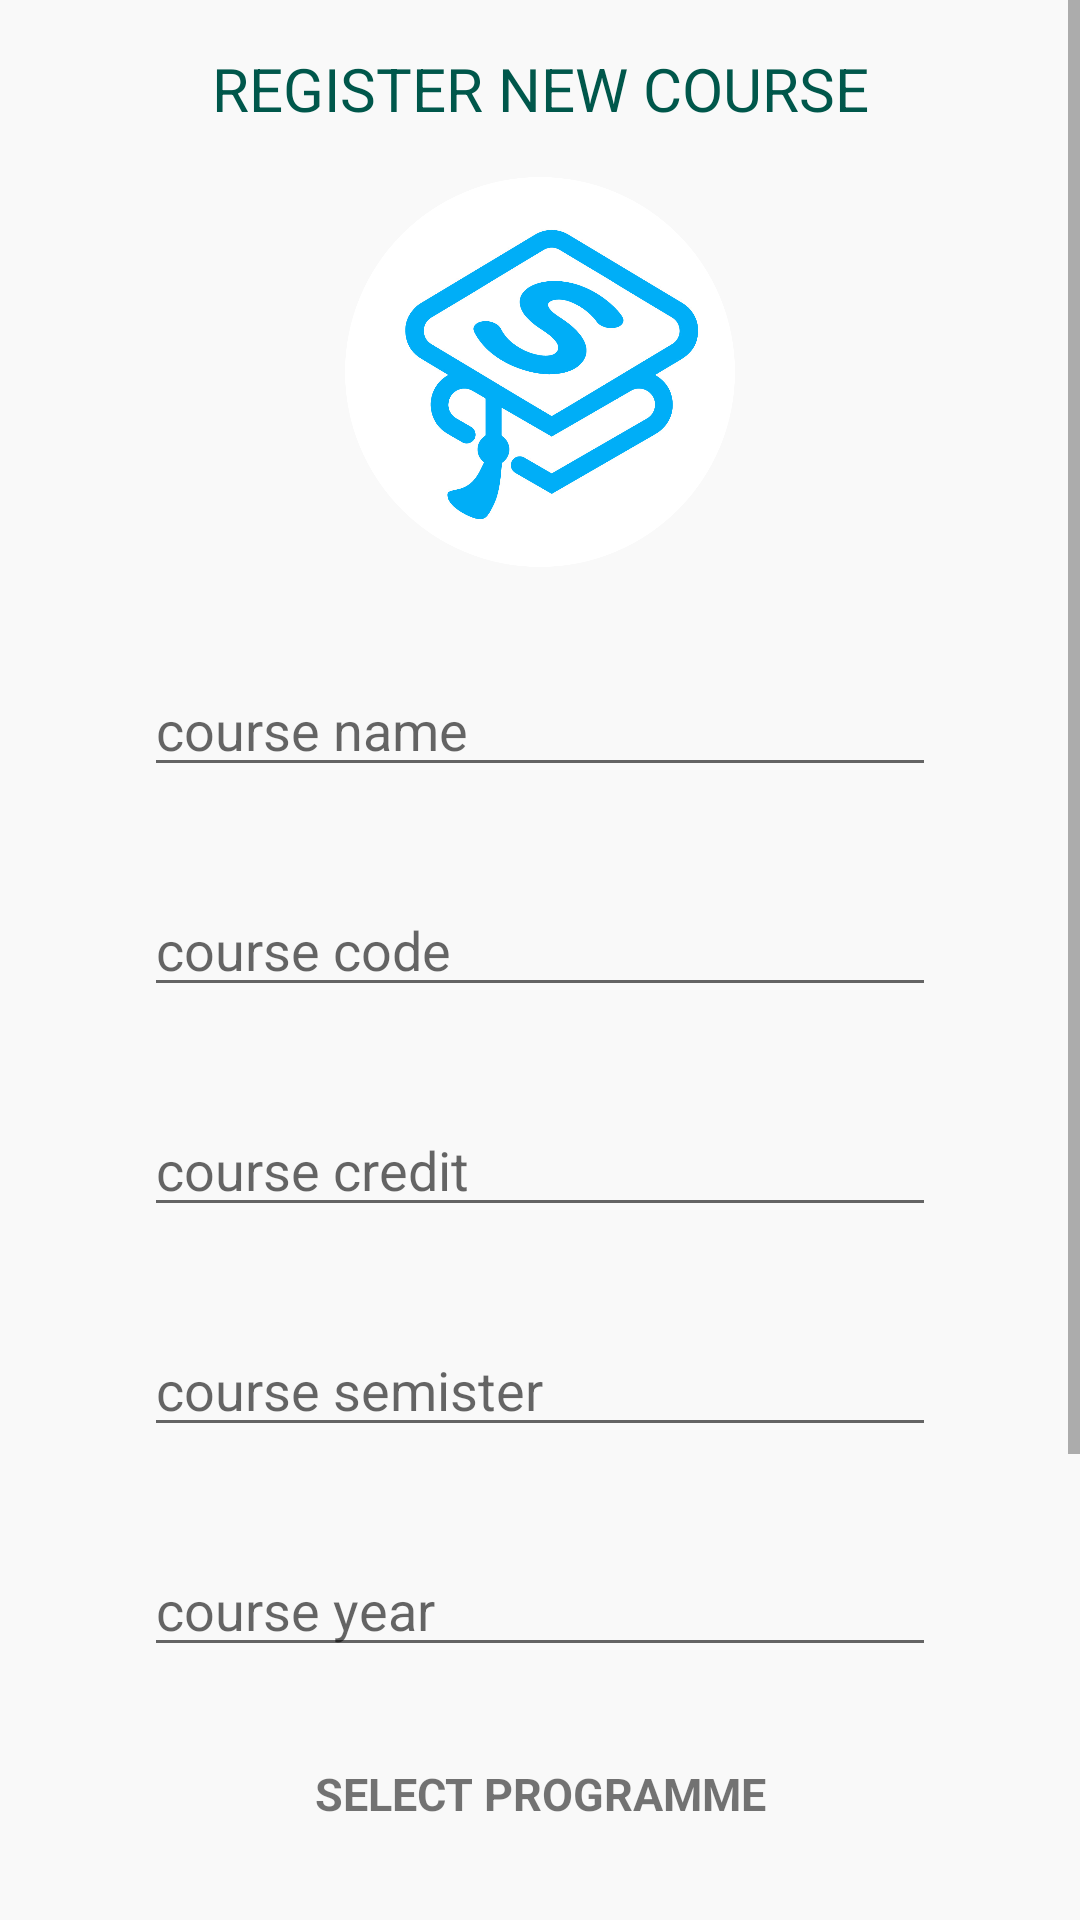

Reconstruct the res/layout file that produces this screen, plus the resources it refers to.
<!-- AndroidManifest.xml: application theme AppTheme -->
<!-- res/layout/activity_course.xml -->
<?xml version="1.0" encoding="utf-8"?>
<ScrollView xmlns:android="http://schemas.android.com/apk/res/android"
    xmlns:tools="http://schemas.android.com/tools"
    android:layout_width="match_parent"
    android:layout_height="match_parent"
    android:background="#F9F9F9"
    android:orientation="vertical"
    android:layout_gravity="center"
    android:gravity="center"
    tools:context=".CourseFragment">


    <LinearLayout
        android:layout_width="match_parent"
        android:layout_height="wrap_content"
        android:layout_marginBottom="@android:dimen/app_icon_size"
        android:gravity="center"
        android:orientation="vertical">



        <TextView
            android:id="@+id/title"
            android:layout_width="match_parent"
            android:layout_height="wrap_content"
            android:layout_gravity="center"
            android:layout_marginTop="16dp"
            android:gravity="center"
            android:text="@string/title"
            android:textColor="@color/colorPrimaryDark"
            android:textSize="20sp"
             />

        <ImageView
            android:id="@+id/header_image"
            android:layout_width="wrap_content"
            android:layout_height="130dp"
            android:layout_marginTop="16dp"
            android:layout_marginBottom="16dp"
            android:background="@drawable/oval"
            android:contentDescription="@string/todo"
            android:src="@drawable/course2" />

        <EditText
            android:id="@+id/cname"
            android:layout_width="264dp"
            android:layout_height="wrap_content"
            android:layout_marginTop="16dp"
            android:layout_marginBottom="16dp"
            android:hint="@string/course_name"
            android:inputType="text"
            />

        <AutoCompleteTextView
            android:id="@+id/cCode"
            android:layout_width="264dp"
            android:layout_height="wrap_content"
            android:layout_marginTop="16dp"
            android:layout_marginBottom="16dp"
            android:hint="@string/course_code"
            android:inputType="textAutoComplete" />

        <EditText
            android:id="@+id/cCredit"
            android:layout_width="264dp"
            android:layout_height="wrap_content"
            android:layout_marginTop="16dp"
            android:layout_marginBottom="16dp"
            android:hint="@string/course_credit"
            android:inputType="number" />

        <EditText
            android:id="@+id/cSemister"
            android:layout_width="264dp"
            android:layout_height="wrap_content"
            android:layout_marginTop="16dp"
            android:layout_marginBottom="16dp"
            android:hint="@string/course_semister"
            android:inputType="number" />

        <EditText
            android:id="@+id/cYear"
            android:layout_width="264dp"
            android:layout_height="wrap_content"
            android:layout_marginTop="16dp"
            android:layout_marginBottom="16dp"
            android:hint="@string/course_year"
            android:inputType="number" />

        <TextView
            android:id="@+id/txtselect"
            android:layout_width="match_parent"
            android:layout_height="wrap_content"
            android:layout_marginTop="16dp"
            android:layout_marginBottom="16dp"
            android:gravity="center"
            android:text="@string/select_programme"
            android:textSize="15sp"
            android:textStyle="bold" />

        <AutoCompleteTextView
            android:id="@+id/programme"
            android:layout_width="264dp"
            android:layout_height="wrap_content"
            android:layout_marginBottom="16dp"
            android:inputType="textAutoComplete" />


        <LinearLayout
            android:layout_width="264dp"
            android:layout_height="wrap_content"
            android:layout_marginTop="16dp"
            android:layout_marginBottom="16dp"
            android:orientation="horizontal">


            <TextView
                android:id="@+id/txtCategory"
                android:layout_width="wrap_content"
                android:layout_height="wrap_content"
                android:text="@string/course_category"
                android:textSize="15sp"
                android:textStyle="bold" />

            <RadioGroup
                android:id="@+id/category"
                android:layout_width="wrap_content"
                android:layout_height="wrap_content">

                <RadioButton
                    android:id="@+id/core"
                    android:layout_width="wrap_content"
                    android:layout_height="wrap_content"
                    android:text="@string/core" />


                <RadioButton
                    android:id="@+id/option"
                    android:layout_width="wrap_content"
                    android:layout_height="wrap_content"
                    android:text="@string/option" />
            </RadioGroup>
        </LinearLayout>

        <Button
            android:id="@+id/register"
            android:layout_width="182dp"
            android:layout_height="wrap_content"
            android:layout_marginTop="@dimen/activity_horizontal_margin"
            android:layout_marginBottom="20dp"
            android:background="@drawable/round"
            android:text="@string/save_course" />


    </LinearLayout>

</ScrollView>
<!-- resources referenced by this layout -->
<resources>
  <color name="colorPrimaryDark">#00574B</color>
  <!-- drawable course2: png bitmap (drawable, 289800 bytes) -->
  <!-- drawable oval (drawable) -->
  <?xml version="1.0" encoding="utf-8"?>
  <shape xmlns:android="http://schemas.android.com/apk/res/android"
      android:shape="ring">
      <corners android:radius="150dp"/>
  </shape>
  <!-- drawable round (drawable) -->
  <?xml version="1.0" encoding="utf-8"?>
  <shape xmlns:android="http://schemas.android.com/apk/res/android"
      android:shape="rectangle">
      <solid android:color="#1E88E5"/>
      <corners android:radius="5dp"/>
  
  </shape>
  <string name="core">Core</string>
  <string name="course_category">COURSE CATEGORY</string>
  <string name="course_code">course code</string>
  <string name="course_credit">course credit</string>
  <string name="course_name">course name</string>
  <string name="course_semister">course semister</string>
  <string name="course_year">course year</string>
  <string name="option">Option</string>
  <string name="save_course">SAVE COURSE</string>
  <string name="select_programme">SELECT PROGRAMME</string>
  <string name="title">REGISTER NEW COURSE</string>
  <string name="todo">TODO</string>
  <style name="AppTheme" parent="Theme.AppCompat.Light.NoActionBar">
  
  
          
          <item name="colorPrimary">@color/colorPrimary</item>
          <item name="colorPrimaryDark">@color/colorPrimaryDark</item>
          <item name="colorAccent">@color/colorAccent</item>
      </style>
  <color name="colorPrimary">#262938</color>
  <color name="colorAccent">#FF4881</color>
</resources>
